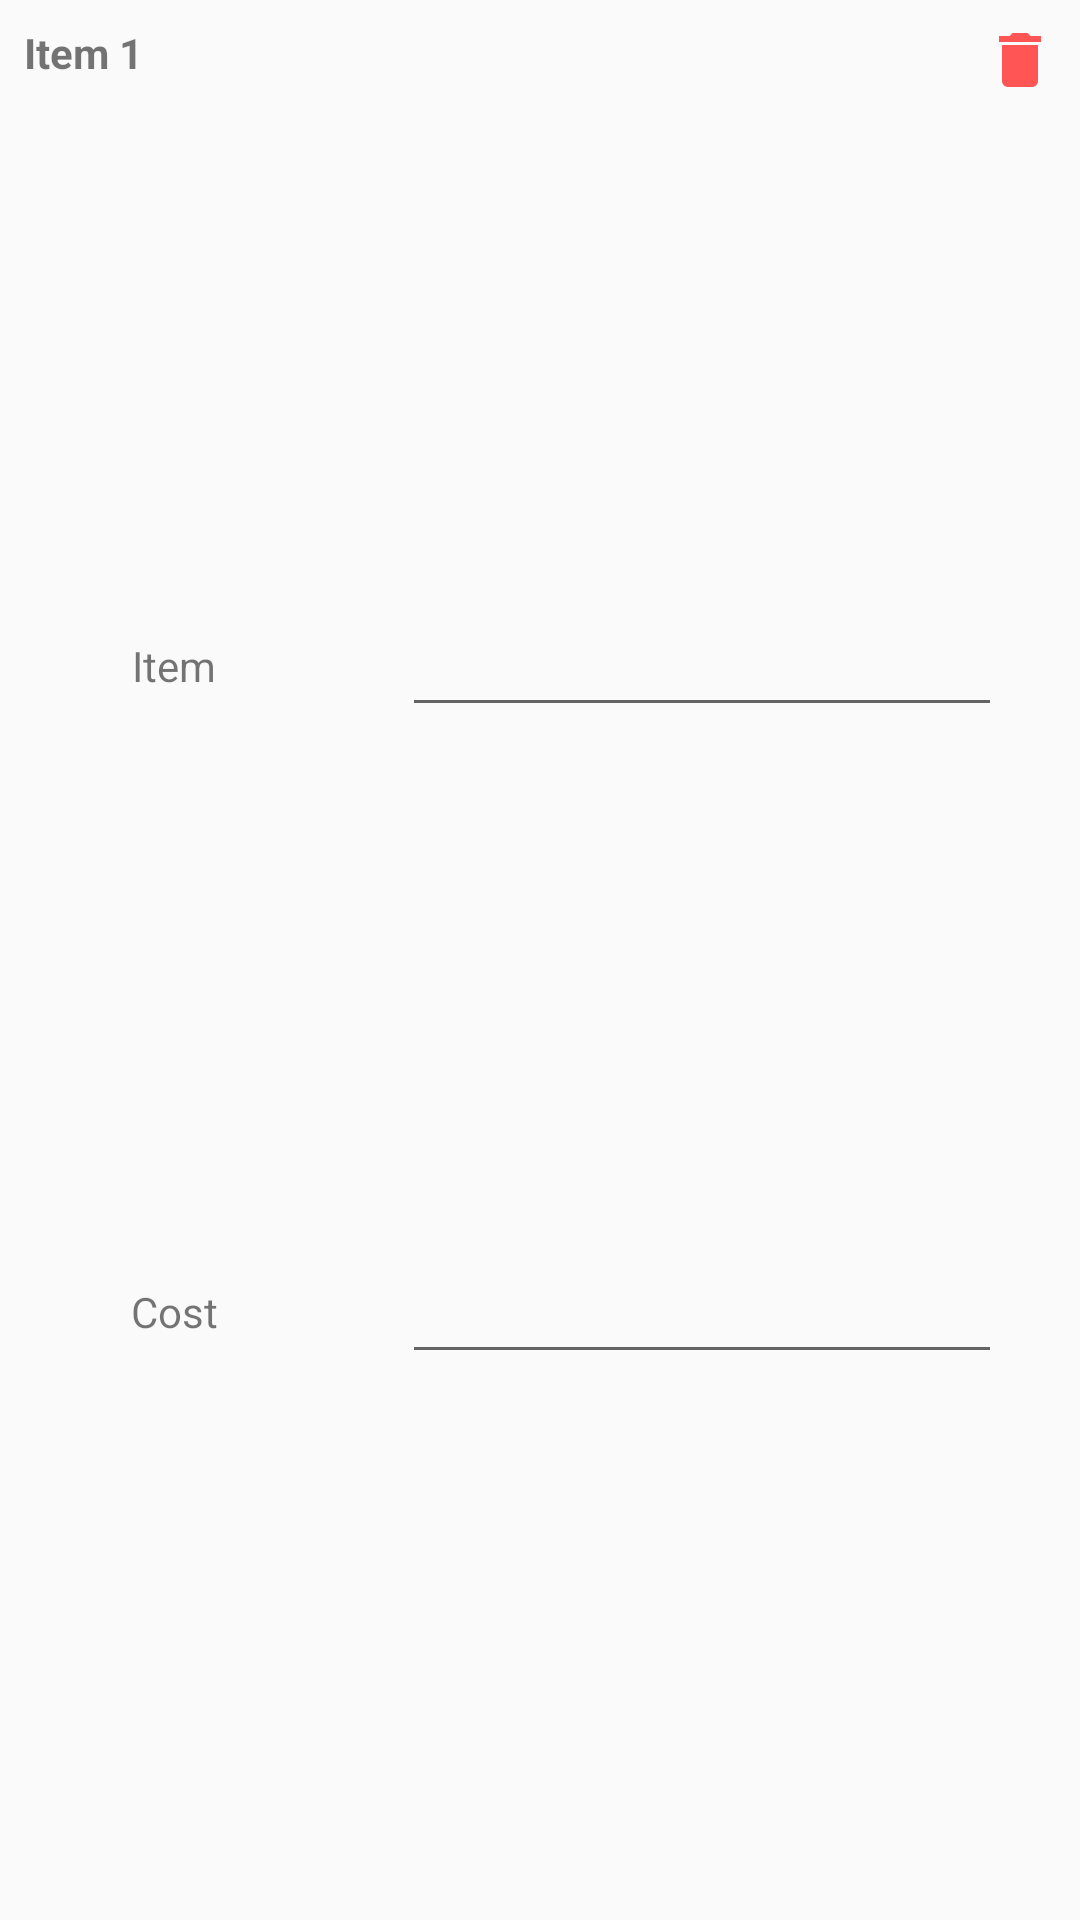

Produce the Android XML layout that renders to this screen, including the resource entries it uses.
<!-- AndroidManifest.xml: application theme AppTheme -->
<!-- res/layout/add_package_item.xml -->
<?xml version="1.0" encoding="utf-8"?>
<androidx.constraintlayout.widget.ConstraintLayout
	xmlns:android="http://schemas.android.com/apk/res/android"
	xmlns:app="http://schemas.android.com/apk/res-auto"
	xmlns:tools="http://schemas.android.com/tools"
	android:orientation="vertical"
	android:layout_width="match_parent"
	android:layout_height="wrap_content">

	<TextView
		android:id="@+id/item_id"
		android:layout_width="wrap_content"
		android:layout_height="wrap_content"
		android:layout_marginStart="8dp"
		android:layout_marginTop="8dp"
		android:text="Item 1"
		android:textStyle="bold"
		app:layout_constraintStart_toStartOf="parent"
		app:layout_constraintTop_toTopOf="parent" />

	<TextView
		android:id="@+id/tv_item"
		android:layout_width="100dp"
		android:layout_height="wrap_content"
		android:layout_marginStart="8dp"
		android:text="Item"
		android:textAlignment="center"
		app:layout_constraintBottom_toBottomOf="@id/et_item"
		app:layout_constraintStart_toStartOf="parent"
		app:layout_constraintTop_toTopOf="@id/et_item" />

	<androidx.appcompat.widget.AppCompatEditText
		android:id="@+id/et_item"
		android:layout_width="200dp"
		android:layout_height="wrap_content"
		android:layout_marginStart="8dp"
		android:layout_marginEnd="8dp"
		app:layout_constraintBottom_toTopOf="@id/et_cost"
		app:layout_constraintEnd_toEndOf="parent"
		app:layout_constraintStart_toEndOf="@id/tv_item"
		app:layout_constraintTop_toBottomOf="@id/item_id" />


	<TextView
		android:id="@+id/tv_cost"
		android:layout_width="100dp"
		android:layout_height="wrap_content"
		android:layout_marginStart="8dp"
		android:text="Cost"
		android:textAlignment="center"
		app:layout_constraintBottom_toBottomOf="@id/et_cost"
		app:layout_constraintStart_toStartOf="parent"
		app:layout_constraintTop_toTopOf="@id/et_cost" />

	<androidx.appcompat.widget.AppCompatEditText
		android:id="@+id/et_cost"
		android:layout_width="200dp"
		android:layout_height="wrap_content"
		android:layout_marginStart="8dp"
		android:layout_marginEnd="8dp"
		android:layout_marginBottom="8dp"
		android:digits="0123456789"
		app:layout_constraintBottom_toBottomOf="parent"
		app:layout_constraintEnd_toEndOf="parent"
		app:layout_constraintStart_toEndOf="@+id/tv_cost"
		app:layout_constraintTop_toBottomOf="@id/et_item" />

	<ImageButton
		android:id="@+id/del_btn"
		android:layout_width="wrap_content"
		android:layout_height="wrap_content"
		android:layout_marginTop="8dp"
		android:layout_marginEnd="8dp"
		android:background="@drawable/delete"
		app:layout_constraintEnd_toEndOf="parent"
		app:layout_constraintTop_toTopOf="parent" />

</androidx.constraintlayout.widget.ConstraintLayout>
<!-- resources referenced by this layout -->
<resources>
  <!-- drawable delete (drawable) -->
  <vector android:height="24dp" android:tint="#FF5555"
      android:viewportHeight="24.0" android:viewportWidth="24.0"
      android:width="24dp" xmlns:android="http://schemas.android.com/apk/res/android">
      <path android:fillColor="#FF000000" android:pathData="M6,19c0,1.1 0.9,2 2,2h8c1.1,0 2,-0.9 2,-2V7H6v12zM19,4h-3.5l-1,-1h-5l-1,1H5v2h14V4z"/>
  </vector>
  <style name="AppTheme" parent="Theme.AppCompat.Light.DarkActionBar">
  		
  		<item name="colorPrimary">@color/colorPrimary</item>
  		<item name="colorPrimaryDark">@color/colorPrimaryDark</item>
  		<item name="colorAccent">@color/colorAccent</item>
  	</style>
  <!-- not gathered from this repository: default colours our renderer supplied (Android Studio template values) -->
  <color name="colorPrimary">#FF6200EE</color>
  <color name="colorPrimaryDark">#FF3700B3</color>
  <color name="colorAccent">#FF03DAC5</color>
</resources>
